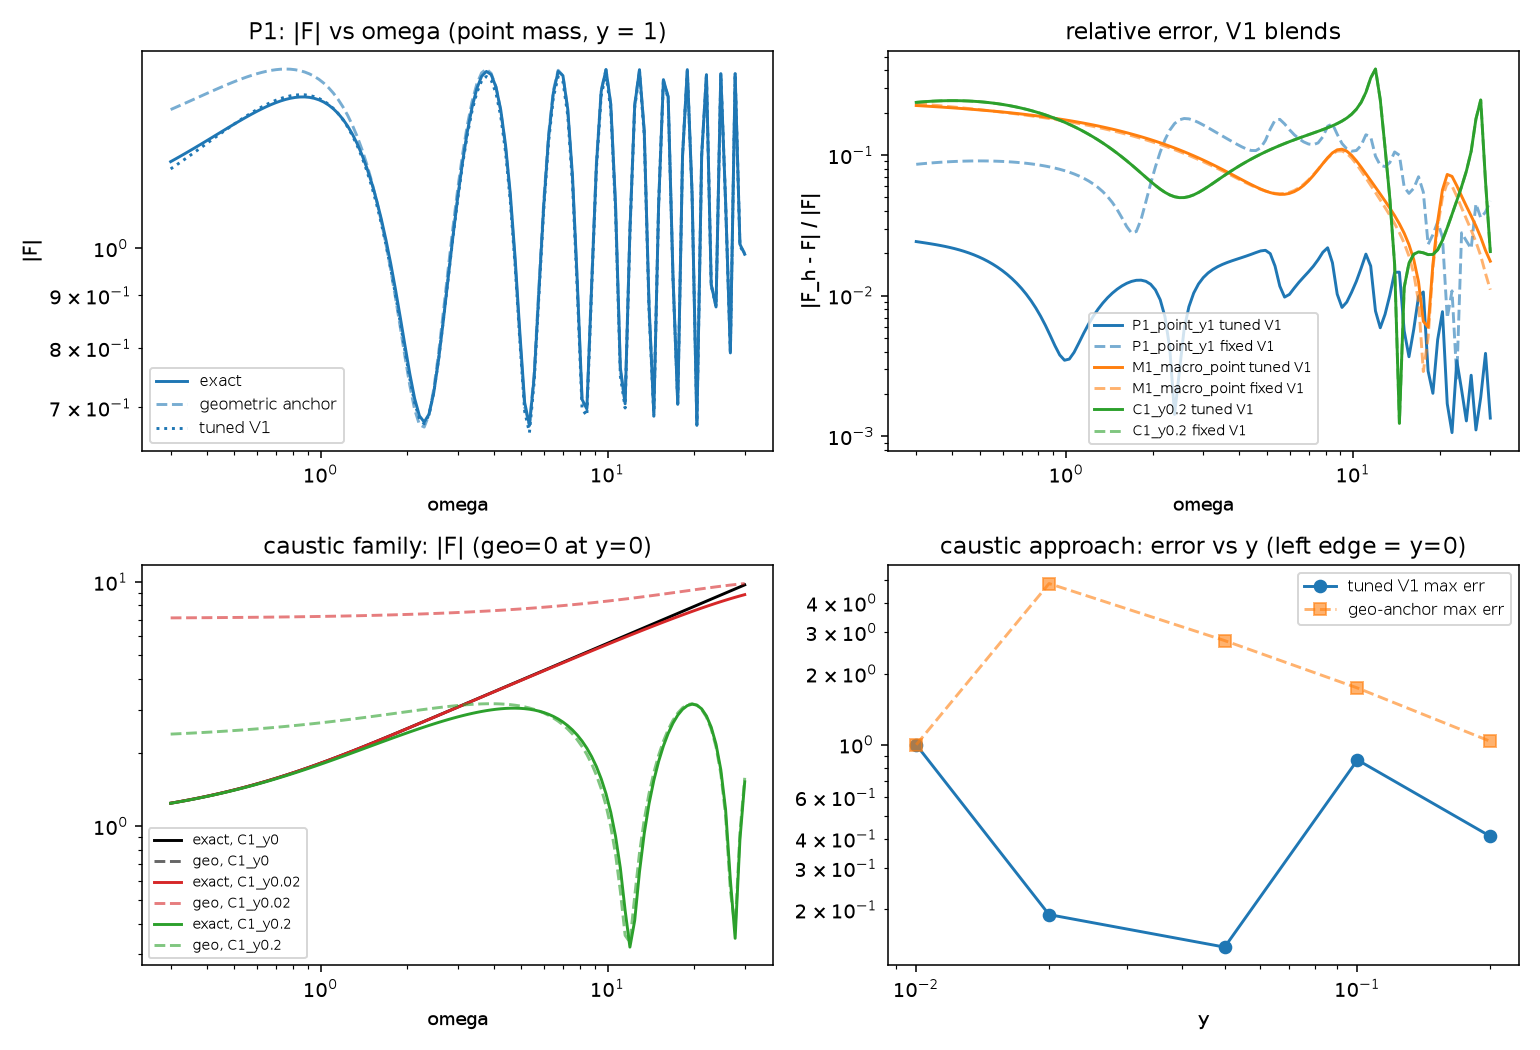

The data file committed next to this chart (first rows):
case, kind, y, omega, ex_re, ex_im, geo_re, geo_im, h1_re, h1_im, h2_re, h2_im, hg_re, hg_im, err1, err2, errg, ref_err
P1_point_y1, point, 1.00000000000000000e+00, 2.99999999999999989e-01, 1.19062592179392435e+00, -2.41572760173109496e-01, 1.28940019475401080e+00, -4.49209167971489187e-01, 1.16686574275812194e+00, -2.59010266150768220e-01, 1.13681811520036469e+00, -3.96051684916564450e-01, 1.11165413640820487e+00, -1.73310393792710904e-01, 2.42592651085742281e-02, 1.34647915755386371e-01, 8.59219144045319377e-02, 1.57719367665338701e-14
P1_point_y1, point, 1.00000000000000000e+00, 3.11736691150550749e-01, 1.19723819707930579e+00, -2.45447411032546386e-01, 1.29648767740464921e+00, -4.48359443621872911e-01, 1.17466214454847195e+00, -2.64130444263543207e-01, 1.14259300086861715e+00, -3.95138628067196684e-01, 1.11681755647359293e+00, -1.76655755423802019e-01, 2.39777647930403230e-02, 1.30389066064345471e-01, 8.65932370407387908e-02, 1.39083804559773258e-14
P1_point_y1, point, 1.00000000000000000e+00, 3.23932548698312839e-01, 1.20403611502299901e+00, -2.49224310422223677e-01, 1.30373678088207190e+00, -4.47311326817184107e-01, 1.18269845459591005e+00, -2.69058913100403196e-01, 1.14852931715360751e+00, -3.94059736810390249e-01, 1.12218034136574207e+00, -1.79934252442432663e-01, 2.36935163161661015e-02, 1.26148789487987828e-01, 8.72222793829703913e-02, 1.20303707428672756e-14
P1_point_y1, point, 1.00000000000000000e+00, 3.36605536290588980e-01, 1.21101834841584655e+00, -2.52886411142291045e-01, 1.31114076630256804e+00, -4.46046288641207600e-01, 1.19096951463721035e+00, -2.73770757396368192e-01, 1.15462502356855357e+00, -3.92800086589765507e-01, 1.12774369818866727e+00, -1.83131266119425540e-01, 2.34008624704638221e-02, 1.21935258567311466e-01, 8.78072074075055137e-02, 9.98948059538813362e-15
P1_point_y1, point, 1.00000000000000000e+00, 3.49774320353949453e-01, 1.21818238660144851e+00, -2.56415260067462514e-01, 1.31869118388923567e+00, -4.44544605364863843e-01, 1.19946841883319277e+00, -2.78239920071884250e-01, 1.16087690696018075e+00, -3.91343760227295334e-01, 1.13350778071537728e+00, -1.86230955519258862e-01, 2.30941865259097212e-02, 1.17757380140370571e-01, 8.83462157142479582e-02, 8.28480577799137218e-15
P1_point_y1, point, 1.00000000000000000e+00, 3.63458297588576451e-01, 1.22552434271523847e+00, -2.59790925281434826e-01, 1.32637765404833408e+00, -4.42785335811274827e-01, 1.20818630209402333e+00, -2.82439194413592387e-01, 1.16728041150021489e+00, -3.89673821339281412e-01, 1.13947151187235418e+00, -1.89216202318069765e-01, 2.27680373637335100e-02, 1.13624850868546887e-01, 8.88375268560264580e-02, 6.58680919077436991e-15
P1_point_y1, point, 1.00000000000000000e+00, 3.77677623538250073e-01, 1.23303873612984871e+00, -2.62991927126990266e-01, 1.33418762592177043e+00, -4.40746309192088015e-01, 1.21711210622045707e+00, -2.86340223500637148e-01, 1.17382944989147497e+00, -3.87772294997271894e-01, 1.14563238514593868e+00, -1.92068560512586500e-01, 2.24172410358347979e-02, 1.09548211165705789e-01, 8.92793888301224720e-02, 5.10597528835473538e-15
P1_point_y1, point, 1.00000000000000000e+00, 3.92453242278058223e-01, 1.24071824753259641e+00, -2.65995175407775619e-01, 1.34210611171981831e+00, -4.38404126093188462e-01, 1.22623232194993426e+00, -2.89913509290714522e-01, 1.18051619422547005e+00, -3.85620157712475653e-01, 1.15198624300055097e+00, -1.94768213014019420e-01, 2.20369970835767905e-02, 1.05538894127875510e-01, 8.96700704468014476e-02, 4.01949126894514302e-15
P1_point_y1, point, 1.00000000000000000e+00, 4.07806917263557611e-01, 1.24855344392271483e+00, -2.68775915484458616e-01, 1.35011539514413981e+00, -4.35734175748631047e-01, 1.23553070497674367e+00, -2.93128434281742789e-01, 1.18733084489818941e+00, -3.83197339207738075e-01, 1.15852703032932824e+00, -1.97293937520200136e-01, 2.16229590868099036e-02, 1.01609264533761276e-01, 9.00078542782952878e-02, 3.02137251432268754e-15
P1_point_y1, point, 1.00000000000000000e+00, 4.23761263386826237e-01, 1.25653247070714058e+00, -2.71307686600625264e-01, 1.35819471225831956e+00, -4.32710673265166657e-01, 1.24498796403679379e+00, -2.95953299231767941e-01, 1.19426137598885673e+00, -3.80482738884670602e-01, 1.16524652091456948e+00, -1.99623084519749305e-01, 2.11712998136078141e-02, 9.77726409994371104e-02, 9.02910268830740548e-02, 2.34710232119903485e-15
P1_point_y1, point, 1.00000000000000000e+00, 4.40339780286620741e-01, 1.26464070800824380e+00, -2.73562296462734500e-01, 1.36631990326368791e+00, -4.29306721051841533e-01, 1.25458141922186428e+00, -2.98355381056622737e-01, 1.20129325554223731e+00, -3.77454260401709041e-01, 1.17213401486822644e+00, -2.01731570810590177e-01, 2.06787619980508090e-02, 9.40432918823174147e-02, 9.05178659946455216e-02, 1.89292680668274874e-15
P1_point_y1, point, 1.00000000000000000e+00, 4.57566886961705666e-01, 1.27286038829191606e+00, -2.75509816894185744e-01, 1.37446303380697277e+00, -4.25494399375275556e-01, 1.26428462883011150e+00, -3.00301015736982535e-01, 1.20840913928022786e+00, -3.74088868358640358e-01, 1.17917600506384446e+00, -2.03593892518643182e-01, 2.01426962169135651e-02, 9.04363925696753668e-02, 9.06866243613404371e-02, 1.60016027848310025e-15
P1_point_y1, point, 1.00000000000000000e+00, 4.75467957738334002e-01, 1.28117017250161314e+00, -2.77118606296310910e-01, 1.38259198470120359e+00, -4.21244891706225255e-01, 1.27406698328663492e+00, -3.01755711858401499e-01, 1.21558853641701559e+00, -3.70362671741495453e-01, 1.18635581067586182e+00, -2.05183162287854076e-01, 1.95610876171090700e-02, 8.69679285218419168e-02, 9.07955099233745122e-02, 1.48650407353298027e-15
P1_point_y1, point, 1.00000000000000000e+00, 4.94069359644860484e-01, 1.28954468206948758e+00, -2.78355365688283174e-01, 1.39067000930368767e+00, -4.16528651350750567e-01, 1.28389326500118184e+00, -3.02684301283495827e-01, 1.22280744648123441e+00, -3.66251039525551325e-01, 1.19365317612837774e+00, -2.06471176086208852e-01, 1.89325734258415437e-02, 8.36545252625930380e-02, 9.08426620150776520e-02, 1.47131207833326220e-15
P1_point_y1, point, 1.00000000000000000e+00, 5.13398491248534206e-01, 1.29795398450171451e+00, -2.79185236271286386e-01, 1.39865525829032555e+00, -4.11315616771922077e-01, 1.29372317349477939e+00, -3.03051134417065549e-01, 1.23003796637879148e+00, -3.61728754669976282e-01, 1.20104383404560400e+00, -2.07428515939548308e-01, 1.82564533224083662e-02, 8.05131841437805029e-02, 9.08261232822966946e-02, 1.54508757772511060e-15
P1_point_y1, point, 1.00000000000000000e+00, 5.33483823011676739e-01, 1.30636303073997562e+00, -2.79571947774936824e-01, 1.40650027222412310e+00, -4.05575484005344988e-01, 1.30351081575305927e+00, -3.02820328572953767e-01, 1.23724786738603854e+00, -3.56770213670966896e-01, 1.20849903121682112e+00, -2.08024695869784337e-01, 1.75326949394496376e-02, 7.75609023005565529e-02, 9.07438070057275670e-02, 1.80060510678571877e-15
P1_point_y1, point, 1.00000000000000000e+00, 5.54354939226687216e-01, 1.31473104323049816e+00, -2.79478028296952563e-01, 1.41415144317294605e+00, -3.99278045650297619e-01, 1.31320416258653938e+00, -3.01956079083055107e-01, 1.24440014237386931e+00, -3.51349679875287702e-01, 1.21598501717158580e+00, -2.08228359378200889e-01, 1.67619370827390528e-02, 7.48141583151904072e-02, 9.05934595175466456e-02, 2.12408316801785072e-15
P1_point_y1, point, 1.00000000000000000e+00, 5.76042581591640457e-01, 1.32301085463978674e+00, -2.78865087935808720e-01, 1.42154844772852207e+00, -3.92393607069794759e-01, 1.32274447283820717e+00, -3.00423043997025352e-01, 1.25145252436348908e+00, -3.45441599894996620e-01, 1.22346249574369015e+00, -2.08007537976167944e-01, 1.59454938368863396e-02, 7.22882534906347796e-02, 9.03726173876230887e-02, 2.52431706486721114e-15
P1_point_y1, point, 1.00000000000000000e+00, 5.98578694490663810e-01, 1.33114819850469712e+00, -2.77694190228047477e-01, 1.42862365516300982e+00, -3.84893491643023333e-01, 1.33206568862411645e+00, -2.98186814492946650e-01, 1.25835697854409645e+00, -3.39020993705958562e-01, 1.23088604102901322e+00, -2.07329981518389161e-01, 1.50853637529804012e-02, 6.99965137537112841e-02, 9.00785590321626500e-02, 3.15442220412383515e-15
P1_point_y1, point, 1.00000000000000000e+00, 6.21996472045786453e-01, 1.33908095486516410e+00, -2.75926327213971367e-01, 1.43530151618555402e+00, -3.76750648159786927e-01, 1.34109380647804510e+00, -2.95214484433622415e-01, 1.26505917118790223e+00, -3.32063930352533121e-01, 1.23820348046410200e+00, -2.06163572424850283e-01, 1.41842501211851425e-02, 6.79493793001437335e-02, 8.97082503560204109e-02, 3.72718379389457400e-15
P1_point_y1, point, 1.00000000000000000e+00, 6.46330407009565011e-01, 1.34673835618171567e+00, -2.73523015830799965e-01, 1.44149793989063602e+00, -3.67940374695652772e-01, 1.34974623135869942e+00, -2.91475333829166350e-01, 1.27149792053177713e+00, -3.24548102608248790e-01, 1.24535524942792830e+00, -2.04476837265468669e-01, 1.32456015062820832e-02, 6.61534360763738338e-02, 8.92582839732986161e-02, 4.55995089659973114e-15
P1_point_y1, point, 1.00000000000000000e+00, 6.71616341570501763e-01, 1.35404016167645191e+00, -2.70447035216573040e-01, 1.44711966909132306e+00, -3.58441174511611116e-01, 1.35793112303704699e+00, -2.86941642259657959e-01, 1.27760463671721114e+00, -3.16453515440054345e-01, 1.25227372386570601e+00, -2.02239570593286455e-01, 1.22736873725373345e-02, 6.46104698681481404e-02, 8.87248114510991587e-02, 5.42484247953451325e-15
P1_point_y1, point, 1.00000000000000000e+00, 6.97891520146087685e-01, 1.36089581175334162e+00, -2.66663326324520000e-01, 1.45206366737909898e+00, -3.48235760619190426e-01, 1.36554674748893734e+00, -2.81589649510432583e-01, 1.28330276035772894e+00, -3.07763304665901849e-01, 1.25888254002597821e+00, -1.99423587300532307e-01, 1.12737338906553769e-02, 6.33166421504595678e-02, 8.81034678796261267e-02, 6.42478395052711954e-15
P1_point_y1, point, 1.00000000000000000e+00, 7.25194644241231035e-01, 1.36720357845531981e+00, -2.62140076892306617e-01, 1.45621653502888604e+00, -3.37312226555542272e-01, 1.37248084965729400e+00, -2.75400681694377480e-01, 1.28850721230794263e+00, -2.98464703745343451e-01, 1.26509591357317874e+00, -1.96003621071039802e-01, 1.02521641928706077e-02, 6.22618882966995899e-02, 8.73892878790383243e-02, 7.34355835154875805e-15
P1_point_y1, point, 1.00000000000000000e+00, 7.53565929452873928e-01, 1.37284973310883607e+00, -2.56850016146189353e-01, 1.45945397535812060e+00, -3.25665401510717767e-01, 1.37861006840651967e+00, -2.68362461871188340e-01, 1.29312387081803126e+00, -2.88550178151189662e-01, 1.27081797417704778e+00, -1.91958387622923887e-01, 9.21702421674584077e-03, 6.14296176139450395e-02, 8.65766119012291724e-02, 8.27091404069454646e-15
P1_point_y1, point, 1.00000000000000000e+00, 7.83047164704760990e-01, 1.37770775849685934e+00, -2.50771944469339148e-01, 1.46164033843815977e+00, -3.13298408096359171e-01, 1.38379941975878573e+00, -2.60470624481273449e-01, 1.29704909655039469e+00, -2.78018748173220531e-01, 1.27594213628176667e+00, -1.87271832258581988e-01, 8.17874810841729208e-03, 6.07967520213769444e-02, 8.56589813676810335e-02, 9.15628649043814456e-15
P1_point_y1, point, 1.00000000000000000e+00, 8.13681773799608377e-01, 1.38163764018674007e+00, -2.43892523402085448e-01, 1.46262827522723859e+00, -3.00224440557044336e-01, 1.38790188066449893e+00, -2.51730452610839039e-01, 1.30016933098776888e+00, -2.66877522222510488e-01, 1.28035053221709560e+00, -1.81934581610699447e-01, 7.15156300414703221e-03, 6.03340850227690323e-02, 8.46290208042179415e-02, 9.91438215448872307e-15
P1_point_y1, point, 1.00000000000000000e+00, 8.45514879379336004e-01, 1.38448528010100036e+00, -2.36208350490507396e-01, 1.46225854231858143e+00, -2.86468779871328405e-01, 1.39075811269523331e+00, -2.42158855966536551e-01, 1.30236079964088924e+00, -2.55143463640706225e-01, 1.28391354022289250e+00, -1.75945619195390313e-01, 6.15611791883094624e-03, 6.00068892152790731e-02, 8.34783047057293670e-02, 1.05083492538723350e-14
P1_point_y1, point, 1.00000000000000000e+00, 8.78593369387570822e-01, 1.38608208511010167e+00, -2.27728341317407129e-01, 1.46036000562794355e+00, -2.72071059682748750e-01, 1.39219637321683543e+00, -2.31786605179323396e-01, 1.30348935821585155e+00, -2.42845414560966116e-01, 1.28648944739800175e+00, -1.69314203207508701e-01, 5.22439882416231207e-03, 5.97756627604620200e-02, 8.21972064326372126e-02, 1.10120127619491182e-14
P1_point_y1, point, 1.00000000000000000e+00, 9.12965966132316398e-01, 1.38624479435591885e+00, -2.18476437125504297e-01, 1.45674990050229392e+00, -2.57087792991566644e-01, 1.39203267083268578e+00, -2.20660834329964584e-01, 1.30341052753802056e+00, -2.30026400393905928e-01, 1.28792429611367032e+00, -1.62062042608243695e-01, 4.40826617438187015e-03, 5.95968907875458545e-02, 8.07747261039993558e-02, 1.11435940006606317e-14
P1_point_y1, point, 1.00000000000000000e+00, 9.48683298050513657e-01, 1.38477562112971953e+00, -2.08494650290219352e-01, 1.45123441588742752e+00, -2.41595163603575414e-01, 1.39007123216484230e+00, -2.08847817971898275e-01, 1.30196977150372595e+00, -2.16746237899137578e-01, 1.28805197207367383e+00, -1.54225743580767433e-01, 3.78994397578520268e-03, 5.94237058899419746e-02, 7.91982944111705306e-02, 1.13135208654237926e-14
P1_point_y1, point, 1.00000000000000000e+00, 9.85797974280196110e-01, 1.38146279828842999e+00, -1.97846450952087638e-01, 1.44360968124767086e+00, -2.25692077971055532e-01, 1.38610535827764747e+00, -1.96436020919006193e-01, 1.29900308150294719e+00, -2.03084468442897931e-01, 1.28669460292625804e+00, -1.45859532405895997e-01, 3.47680202672907444e-03, 5.92063552147087668e-02, 7.74535499317784842e-02, 1.09155036130280814e-14
P1_point_y1, point, 1.00000000000000000e+00, 1.02436466215008037e+00, 1.37608163014017659e+00, -1.86620485728497876e-01, 1.43366324668671985e+00, -2.09503461686100928e-01, 1.37991876106071576e+00, -1.83539408077193739e-01, 1.29433794034095873e+00, -1.89143635871097809e-01, 1.28366334802448812e+00, -1.37038252189101956e-01, 3.54368413366703758e-03, 5.88924099900875048e-02, 7.55240896653626426e-02, 1.04026757347992937e-14
P1_point_y1, point, 1.00000000000000000e+00, 1.06444016770072625e+00, 1.36839616805330766e+00, -1.74934602864395800e-01, 1.42117615884056558e+00, -1.93183769824744056e-01, 1.37128748235934395e+00, -1.70300986951324701e-01, 1.28779474817616668e+00, -1.75052925469944026e-01, 1.27875967236639099e+00, -1.27860619012946874e-01, 3.95908977712419122e-03, 5.84266778922562860e-02, 7.33911976966822310e-02, 9.72201321340281205e-15
P1_point_y1, point, 1.00000000000000000e+00, 1.10608351935587246e+00, 1.35816164113347337e+00, -1.62940136656498563e-01, 1.40592574708652562e+00, -1.76920660836353605e-01, 1.35998251107559387e+00, -1.56896536389076274e-01, 1.27918880153105019e+00, -1.60972176923514537e-01, 1.27177721054509285e+00, -1.18452707262368923e-01, 4.61433083772352145e-03, 5.77507940997741623e-02, 7.10335682317481953e-02, 8.86129896836688362e-15
P1_point_y1, point, 1.00000000000000000e+00, 1.14935605486718617e+00, 1.34512778631242091e+00, -1.50826376650391725e-01, 1.38768924568670915e+00, -1.60938758903551221e-01, 1.34577322513537578e+00, -1.43538450794002320e-01, 1.26833292262994757e+00, -1.47096280438179267e-01, 1.26250433911774063e+00, -1.08971613255803110e-01, 5.40535001210908778e-03, 5.68024715084362794e-02, 6.84270630839594468e-02, 8.09081132511473822e-15
P1_point_y1, point, 1.00000000000000000e+00, 1.19432151166049150e+00, 1.32904323293154625e+00, -1.38825113102318293e-01, 1.36624838661001680e+00, -1.45503398800084144e-01, 1.32843179510075404e+00, -1.30479598568327276e-01, 1.25504083792450616e+00, -1.33659962083487766e-01, 1.25072758730961753e+00, -9.96092200273365619e-02, 6.26210110962176214e-03, 5.55143852660727813e-02, 6.55445932707823947e-02, 6.93758603999148179e-15
P1_point_y1, point, 1.00000000000000000e+00, 1.24104612071655196e+00, 1.30966110383513135e+00, -1.27215108688017220e-01, 1.34139510352925484e+00, -1.30924209391188678e-01, 1.30773869290385258e+00, -1.18017056047384494e-01, 1.23913139806435946e+00, -1.20942963185519337e-01, 1.23623602521624276e+00, -9.05959532266786272e-02, 7.14137366486615119e-03, 5.38126539387256339e-02, 6.23563183601152857e-02, 5.91231235196035129e-15
P1_point_y1, point, 1.00000000000000000e+00, 1.28959870412468280e+00, 1.28674599610917784e+00, -1.16326296707484816e-01, 1.31293848798533741e+00, -1.17558346276534137e-01, 1.28348945083187971e+00, -1.06495532847976526e-01, 1.22043371088240038e+00, -1.09275621138673659e-01, 1.21882677403836048e+00, -8.22043777439858819e-02, 8.01560533247135630e-03, 5.16148628126005607e-02, 5.88305799216992872e-02, 5.27522519141022496e-15
P1_point_y1, point, 1.00000000000000000e+00, 1.34005077645288928e+00, 1.26008249737072608e+00, -1.06543447568819255e-01, 1.28071313151649901e+00, -1.05813130081849296e-01, 1.25550281009465792e+00, -9.63102507345120068e-02, 1.19879321455626342e+00, -9.90448674504326720e-02, 1.19831178225475976e+00, -7.47524360514389696e-02, 8.86559087715671490e-03, 4.88275599472006994e-02, 5.49364780035088360e-02, 4.51831183479057983e-15
P1_point_y1, point, 1.00000000000000000e+00, 1.39247665008383326e+00, 1.22948537476917474e+00, -9.83089779910899519e-02, 1.24458896959690080e+00, -9.61477843160159495e-02, 1.22363038200776497e+00, -8.79089754997000733e-02, 1.17407863399639445e+00, -9.07006747039460909e-02, 1.17452600226780501e+00, -6.86060718569462963e-02, 9.67631980021388220e-03, 4.53431548769236484e-02, 5.06501344754729937e-02, 3.90061349845467064e-15
P1_point_y1, point, 1.00000000000000000e+00, 1.44695354467179182e+00, 1.19481153975248611e+00, -9.21245015658075789e-02, 1.20448271072974777e+00, -8.90738958333153891e-02, 1.18776791425333395e+00, -8.17928301877074715e-02, 1.14618961296291055e+00, -8.47630051314151034e-02, 1.14733708050704042e+00, -6.41809163945110395e-02, 1.04344816648820823e-02, 4.10361937210025687e-02, 4.59694262929896749e-02, 3.16477874359930800e-15
P1_point_y1, point, 1.00000000000000000e+00, 1.50356170088181651e+00, 1.15597383758128069e+00, -8.85506363153499287e-02, 1.16037088244095710e+00, -8.51541429177899850e-02, 1.14786820528382449e+00, -7.85154392997224476e-02, 1.11506455275940319e+00, -8.18293251968662955e-02, 1.11665663603376575e+00, -6.19426401222501963e-02, 1.11267054168825742e-02, 3.57591599277525055e-02, 4.09488653589134277e-02, 3.04312830645373035e-15
P1_point_y1, point, 1.00000000000000000e+00, 1.56238449857863881e+00, 1.11295663119762223e+00, -8.82044971284988433e-02, 1.11230444989663346e+00, -8.49987531791559919e-02, 1.10395563637002470e+00, -7.86798696358931432e-02, 1.08068774240286047e+00, -8.25827053814055523e-02, 1.08245314333187648e+00, -6.24054913706659151e-02, 1.17379798067710449e-02, 2.93385649998170878e-02, 3.57837277045578092e-02, 2.77993388623094593e-15
P1_point_y1, point, 1.00000000000000000e+00, 1.62350857963939066e+00, 1.06583303834895071e+00, -9.17542125154724025e-02, 1.06042485640912321e+00, -8.92590698142744637e-02, 1.05614218700614804e+00, -8.29327479998977490e-02, 1.04309412190260620e+00, -8.78002910692267935e-02, 1.04476634840065241e+00, -6.61284586291653320e-02, 1.22498742638181540e-02, 2.15747365522392827e-02, 3.10098375445592780e-02, 2.74857894996335581e-15
P1_point_y1, point, 1.00000000000000000e+00, 1.68702397557104700e+00, 1.01478353231976870e+00, -9.99097222670865120e-02, 1.00498119171241984e+00, -9.86175265534580542e-02, 1.00464465879954368e+00, -9.19548551712423418e-02, 1.00236883151441503e+00, -9.83611789687286742e-02, 1.00372302705542960e+00, -7.37084096929295496e-02, 1.26382277084674654e-02, 1.22693243019412323e-02, 2.78910029335149162e-02, 2.75003678092515457e-15
P1_point_y1, point, 1.00000000000000000e+00, 1.75302424012055225e+00, 9.60115423609545604e-01, -1.13409044416840937e-01, 9.46348007010369918e-01, -1.13773267846106807e-01, 9.49802648889179979e-01, -1.06447428228812452e-01, 9.58636968426666458e-01, -1.15250689775893200e-01, 9.59553733742343318e-01, -8.57694864233049525e-02, 1.28699745770688052e-02, 2.44279526787194706e-03, 2.85948962904160296e-02, 3.17858130982058525e-15
P1_point_y1, point, 1.00000000000000000e+00, 1.82160658707296541e+00, 9.02282496310136128e-01, -1.32999159048433707e-01, 8.85043059449053260e-01, -1.35422614194209756e-01, 8.92096580175606779e-01, -1.27113361951718212e-01, 9.12037032250702873e-01, -1.39553028330853479e-01, 9.12609981658517810e-01, -1.02947979317861149e-01, 1.28988464040844259e-02, 1.28852632881855042e-02, 3.48411596273147106e-02, 3.50795517305037050e-15
P1_point_y1, point, 1.00000000000000000e+00, 1.89287203344057975e+00, 8.41903774188338838e-01, -1.59410659958274636e-01, 8.21743978466555780e-01, -1.64233579982832306e-01, 8.32164807553497310e-01, -1.54632501418333235e-01, 8.62671403041664009e-01, -1.72413326514094467e-01, 8.63381035113813922e-01, -1.25871886423749829e-01, 1.26600927946024979e-02, 2.85953871221439684e-02, 4.64790298755061587e-02, 4.27333575444409298e-15
P1_point_y1, point, 1.00000000000000000e+00, 1.96692554825393628e+00, 7.79780035953460682e-01, -1.93325395023000696e-01, 7.57302501154345165e-01, -2.00813724638184865e-01, 7.70818475260963476e-01, -1.89630283871910665e-01, 8.10535732610118687e-01, -2.14929567999148169e-01, 8.12509179854783548e-01, -1.55134396142966369e-01, 1.20657489014678702e-02, 4.67834943699279096e-02, 6.26056633990303285e-02, 5.05590431710986133e-15
P1_point_y1, point, 1.00000000000000000e+00, 2.04387620717388385e+00, 7.16906290303488847e-01, -2.35336479963005357e-01, 6.92754527211054350e-01, -2.45670784854668312e-01, 7.09052403787260532e-01, -2.32639145710902995e-01, 7.55462995268116555e-01, -2.67909020708042844e-01, 7.60801967736582707e-01, -1.91260648329267258e-01, 1.10055282433234331e-02, 6.68928526693395725e-02, 8.24409356007930333e-02, 6.42662787581934373e-15
P1_point_y1, point, 1.00000000000000000e+00, 2.12383735315241351e+00, 6.54477970309230050e-01, -2.85900361332219910e-01, 6.29323808070415103e-01, -2.99165828795225353e-01, 6.48049846674472074e-01, -2.84052392915053409e-01, 6.97198027041830759e-01, -3.31431646029554661e-01, 7.09239516687628191e-01, -2.34667353514762922e-01, 9.36500648893199943e-03, 8.74192790143165505e-02, 1.05000105571453478e-01, 7.77469634568908634e-15
P1_point_y1, point, 1.00000000000000000e+00, 2.20692676337892379e+00, 5.93888136067794337e-01, -3.45281061301788483e-01, 5.68416632517046216e-01, -3.61459130067148693e-01, 5.89178500424249685e-01, -3.44070677967906857e-01, 6.35807211526955074e-01, -4.04313154158205901e-01, 6.58974503407077195e-01, -2.85615222032540250e-01, 7.07849413922031871e-03, 1.05393349594918875e-01, 1.28530927047511345e-01, 9.84382326768578669e-15
P1_point_y1, point, 1.00000000000000000e+00, 2.29326682275780014e+00, 5.36712522556695437e-01, -4.13487400553358364e-01, 5.11604441341972249e-01, -4.32449620055239015e-01, 5.33974712464126866e-01, -4.12641873903963785e-01, 5.72493264537170532e-01, -4.83917798062656779e-01, 6.11322046753831172e-01, -3.44154712763973025e-01, 4.22925389986685517e-03, 1.16599094647196880e-01, 1.50329165819778177e-01, 1.16210223812196886e-14
P1_point_y1, point, 1.00000000000000000e+00, 2.38298470417284447e+00, 4.84678895088645256e-01, -4.90204907171895521e-01, 4.60590955480689845e-01, -5.11709680869788852e-01, 4.84112470900253888e-01, -4.89396026193040012e-01, 5.10272706410717092e-01, -5.66905365046705856e-01, 5.67736295125832457e-01, -4.10066395289807595e-01, 1.43246911476633317e-03, 1.17294524184396148e-01, 1.67424456765837448e-01, 1.28842313505303209e-14
P1_point_y1, point, 1.00000000000000000e+00, 2.47621255580405464e+00, 4.39616962346706885e-01, -5.74725312782411124e-01, 4.17160220068912790e-01, -5.98418219313414657e-01, 4.41353559013486052e-01, -5.73578228446337657e-01, 4.53557823690426298e-01, -6.50630746056409137e-01, 5.29770275792001311e-01, -4.82798264493991269e-01, 2.87630130102137270e-03, 1.06656760742045026e-01, 1.77942792379062215e-01, 1.44324960133345325e-14
P1_point_y1, point, 1.00000000000000000e+00, 2.57308769577268226e+00, 4.03385161753481269e-01, -6.65878029758691925e-01, 3.83102065015995585e-01, -6.91296429418475356e-01, 4.07475330269275848e-01, -6.63983724532700381e-01, 4.06696942358820202e-01, -7.33872692897975298e-01, 4.99015540995553564e-01, -5.61403674844365153e-01, 5.78978247775401543e-03, 8.74404753879496621e-02, 1.81923694637788319e-01, 1.51551271315468209e-14
P1_point_y1, point, 1.00000000000000000e+00, 2.67375281440123613e+00, 3.77771122230677325e-01, -7.61969782243078209e-01, 3.60112007157284475e-01, -7.88552391055740265e-01, 3.84173051430356072e-01, -7.58901273664806197e-01, 3.72781996254272663e-01, -8.16296398471512141e-01, 4.77018489133891666e-01, -6.44485168473509562e-01, 8.34747733877977058e-03, 6.41467161170929806e-02, 1.80833213676011184e-01, 1.56021929186500798e-14
P1_point_y1, point, 1.00000000000000000e+00, 2.77835618438637999e+00, 3.64363705805611227e-01, -8.60740567038008719e-01, 3.49663746558264543e-01, -8.87842599599620308e-01, 3.72934848724335133e-01, -8.56072764020980759e-01, 3.53457120662432955e-01, -8.97474479252713508e-01, 4.65171115398815282e-01, -7.30151309775971424e-01, 1.04417665203895022e-02, 4.09965530570783679e-02, 1.76499950476649570e-01, 1.57185291801325835e-14
P1_point_y1, point, 1.00000000000000000e+00, 2.88705187919426498e+00, 3.64396437139243357e-01, -9.59346213654361457e-01, 3.52854339422098429e-01, -9.86260539294178673e-01, 3.74889174849041829e-01, -9.52679090796125005e-01, 3.49285837959451617e-01, -9.76286247401421226e-01, 4.64575546543646190e-01, -8.15995597877592571e-01, 1.21140906624233793e-02, 2.21200939692434463e-02, 1.70417842467985386e-01, 1.56406706604630796e-14
... 787 more rows
